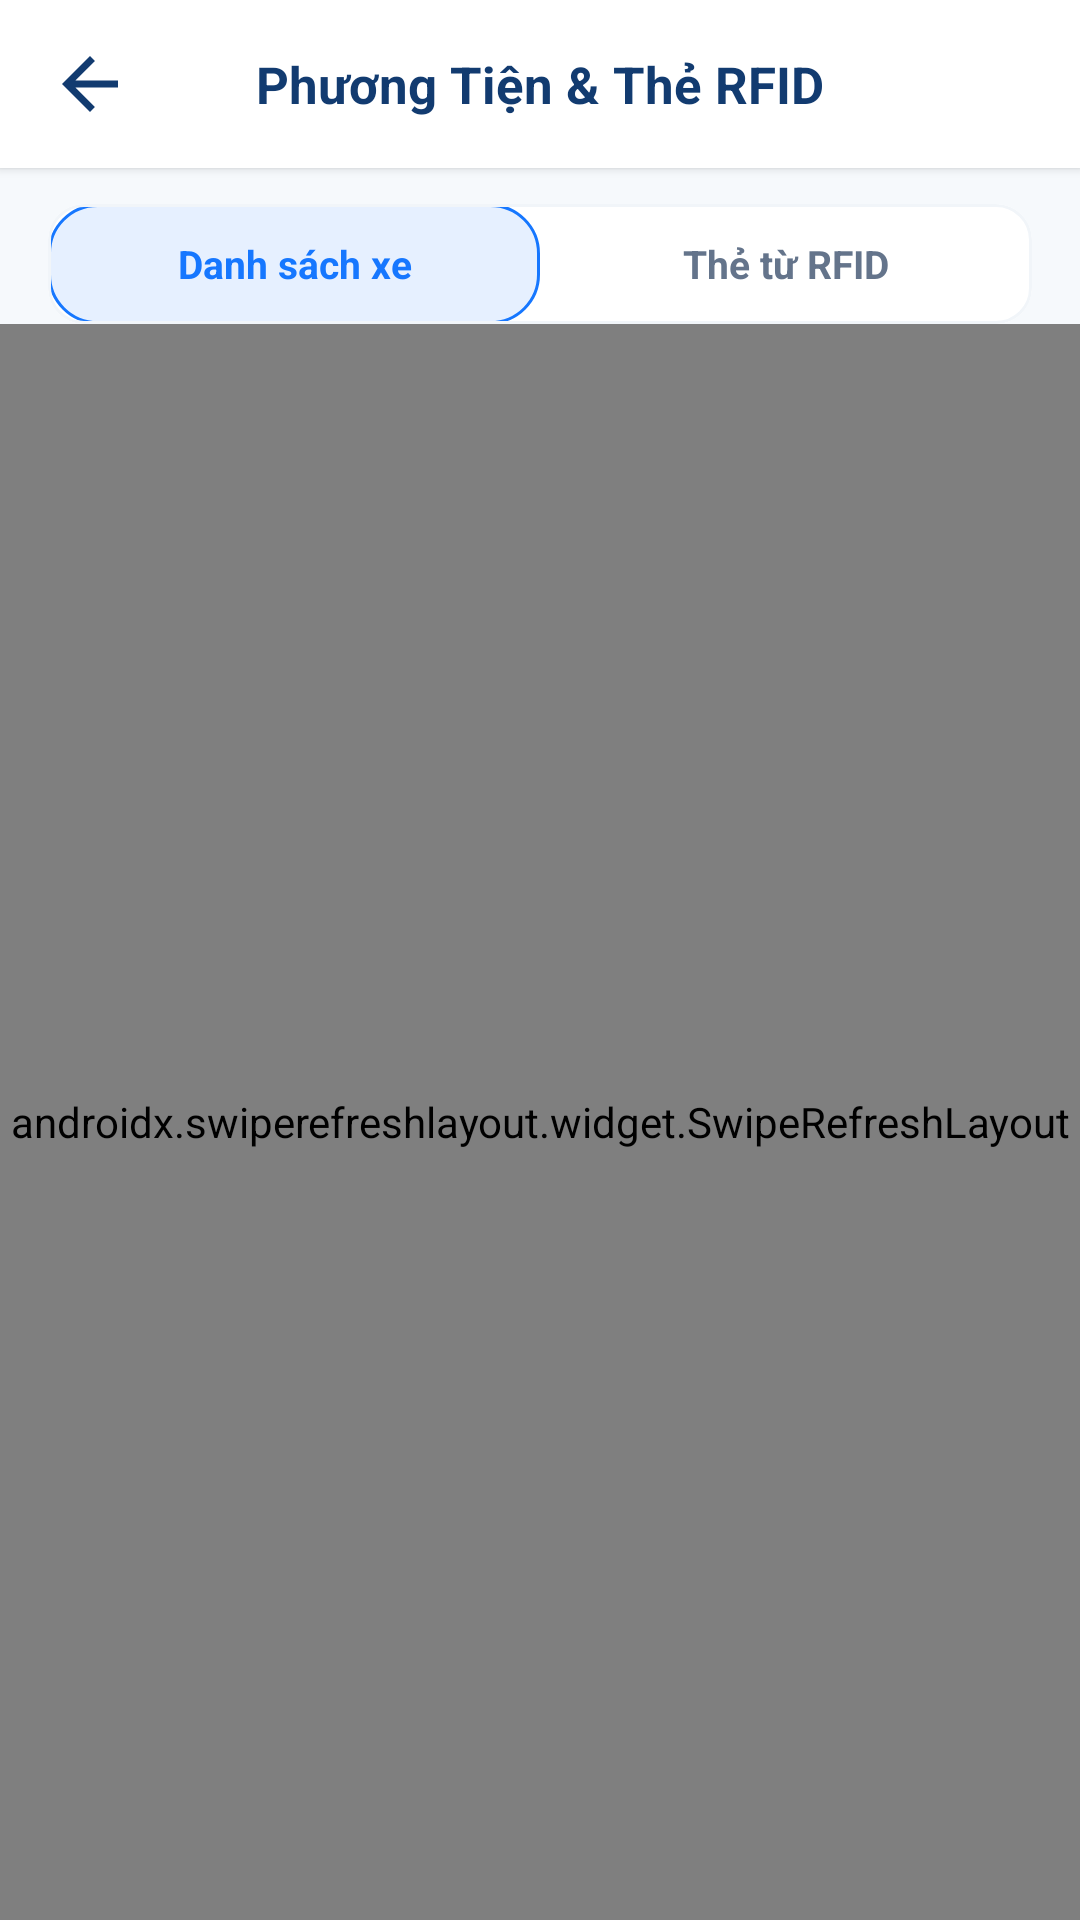

The Android layout XML behind this screen, and the referenced resources:
<!-- AndroidManifest.xml: application theme Theme.SmartParkingApp -->
<!-- res/layout/activity_admin_vehicle_rfid.xml -->
<?xml version="1.0" encoding="utf-8"?>
<LinearLayout
    xmlns:android="http://schemas.android.com/apk/res/android"
    xmlns:app="http://schemas.android.com/apk/res-auto"
    android:layout_width="match_parent"
    android:layout_height="match_parent"
    android:background="@color/background"
    android:orientation="vertical">

    
    <RelativeLayout
        android:layout_width="match_parent"
        android:layout_height="56dp"
        android:background="@color/surface"
        android:elevation="2dp"
        android:paddingStart="16dp"
        android:paddingEnd="16dp">

        <ImageView
            android:id="@+id/btn_back_vehicle_rfid"
            android:layout_width="28dp"
            android:layout_height="28dp"
            android:layout_alignParentStart="true"
            android:layout_centerVertical="true"
            android:src="@drawable/ic_arrow_back" />

        <TextView
            android:layout_width="wrap_content"
            android:layout_height="wrap_content"
            android:layout_centerInParent="true"
            android:text="Phương Tiện &amp; Thẻ RFID"
            android:textColor="@color/navy"
            android:textSize="17sp"
            android:textStyle="bold" />

        <ImageView
            android:id="@+id/btn_add_rfid"
            android:layout_width="32dp"
            android:layout_height="32dp"
            android:layout_alignParentEnd="true"
            android:layout_centerVertical="true"
            android:src="@drawable/ic_add" />
    </RelativeLayout>

    
    <LinearLayout
        android:layout_width="match_parent"
        android:layout_height="wrap_content"
        android:paddingStart="16dp"
        android:paddingEnd="16dp"
        android:paddingTop="12dp">

        <com.google.android.material.card.MaterialCardView
            android:layout_width="match_parent"
            android:layout_height="wrap_content"
            app:cardCornerRadius="12dp"
            app:cardElevation="0dp"
            app:strokeColor="@color/border_light"
            app:strokeWidth="1dp">

            <LinearLayout
                android:layout_width="match_parent"
                android:layout_height="40dp"
                android:orientation="horizontal"
                android:weightSum="2">

                <TextView
                    android:id="@+id/tab_vr_vehicles"
                    android:layout_width="0dp"
                    android:layout_height="match_parent"
                    android:layout_weight="1"
                    android:background="@drawable/bg_badge_blue"
                    android:gravity="center"
                    android:text="Danh sách xe"
                    android:textColor="@color/primary"
                    android:textSize="13sp"
                    android:textStyle="bold" />

                <TextView
                    android:id="@+id/tab_vr_rfid"
                    android:layout_width="0dp"
                    android:layout_height="match_parent"
                    android:layout_weight="1"
                    android:gravity="center"
                    android:text="Thẻ từ RFID"
                    android:textColor="@color/text_secondary"
                    android:textSize="13sp"
                    android:textStyle="bold" />
            </LinearLayout>
        </com.google.android.material.card.MaterialCardView>
    </LinearLayout>

    <androidx.swiperefreshlayout.widget.SwipeRefreshLayout
        android:id="@+id/swipe_refresh_vehicle_rfid"
        android:layout_width="match_parent"
        android:layout_height="match_parent">

        <LinearLayout
            android:layout_width="match_parent"
            android:layout_height="match_parent"
            android:orientation="vertical"
            android:padding="16dp">

            
            <EditText
                android:id="@+id/edt_search_vehicle_rfid"
                android:layout_width="match_parent"
                android:layout_height="46dp"
                android:layout_marginBottom="12dp"
                android:background="@drawable/bg_input_field"
                android:drawableStart="@drawable/ic_car"
                android:drawablePadding="10dp"
                android:hint="Tìm kiếm biển số hoặc mã UID..."
                android:paddingStart="14dp"
                android:paddingEnd="14dp"
                android:textSize="13sp" />

            
            <androidx.recyclerview.widget.RecyclerView
                android:id="@+id/rv_admin_vehicle_rfid"
                android:layout_width="match_parent"
                android:layout_height="0dp"
                android:layout_weight="1" />

            <TextView
                android:id="@+id/tv_empty_vehicle_rfid"
                android:layout_width="match_parent"
                android:layout_height="wrap_content"
                android:layout_marginTop="32dp"
                android:gravity="center"
                android:text="Không có dữ liệu phù hợp"
                android:textColor="@color/text_muted"
                android:visibility="gone" />
        </LinearLayout>
    </androidx.swiperefreshlayout.widget.SwipeRefreshLayout>
</LinearLayout>
<!-- resources referenced by this layout -->
<resources>
  <color name="background">#F6F9FC</color>
  <color name="border_light">#F1F5F9</color>
  <color name="navy">#123B70</color>
  <color name="primary">#1677FF</color>
  <color name="surface">#FFFFFF</color>
  <color name="text_muted">#94A3B8</color>
  <color name="text_secondary">#64748B</color>
  <!-- drawable bg_badge_blue (drawable) -->
  <?xml version="1.0" encoding="utf-8"?>
  <shape xmlns:android="http://schemas.android.com/apk/res/android"
      android:shape="rectangle">
      <solid android:color="@color/primary_light" />
      <corners android:radius="16dp" />
      <stroke android:width="1dp" android:color="@color/primary" />
  </shape>
  <!-- drawable ic_arrow_back (drawable) -->
  <vector xmlns:android="http://schemas.android.com/apk/res/android"
      android:width="24dp"
      android:height="24dp"
      android:viewportWidth="24"
      android:viewportHeight="24">
      <path
          android:fillColor="#FF123B70"
          android:pathData="M20,11H7.83l5.59,-5.59L12,4l-8,8 8,8 1.41,-1.41L7.83,13H20v-2z"/>
  </vector>
  <!-- drawable ic_car (drawable) -->
  <vector xmlns:android="http://schemas.android.com/apk/res/android"
      android:width="24dp"
      android:height="24dp"
      android:viewportWidth="24"
      android:viewportHeight="24">
      <path
          android:fillColor="#FF000000"
          android:pathData="M18.92,6.01C18.72,5.42 18.16,5 17.5,5h-11c-0.66,0 -1.21,0.42 -1.42,1.01L3,12v8c0,0.55 0.45,1 1,1h1c0.55,0 1,-0.45 1,-1v-1h12v1c0,0.55 0.45,1 1,1h1c0.55,0 1,-0.45 1,-1v-8l-2.08,-5.99zM6.85,7h10.29l1.04,3H5.81l1.04,-3zM19,17H5v-4.66l0.12,-0.34h13.77l0.11,0.34V17zM7.5,13c-0.83,0 -1.5,0.67 -1.5,1.5S6.67,16 7.5,16s1.5,-0.67 1.5,-1.5S8.33,13 7.5,13zM16.5,13c-0.83,0 -1.5,0.67 -1.5,1.5s0.67,1.5 1.5,1.5 1.5,-0.67 1.5,-1.5 -0.67,-1.5 -1.5,-1.5z"/>
  </vector>
  <style name="Theme.SmartParkingApp" parent="Theme.MaterialComponents.Light.NoActionBar">
          
          <item name="colorPrimary">@color/primary</item>
          <item name="colorPrimaryDark">@color/primary_dark</item>
          <item name="colorAccent">@color/primary</item>
          <item name="android:windowBackground">@color/background</item>
          <item name="android:statusBarColor">@color/primary_soft</item>
          <item name="android:windowLightStatusBar">true</item>
      </style>
  <color name="primary_light">#E6F0FF</color>
  <color name="primary_dark">#0E56C4</color>
  <color name="primary_soft">#F0F7FF</color>
</resources>
